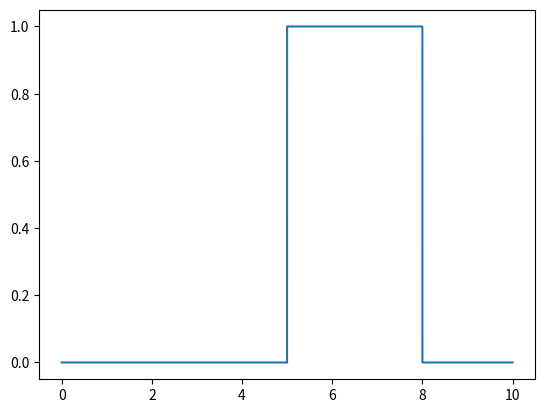

Generate this figure with matplotlib:
# [redacted]
import matplotlib.pyplot as plt

plt.plot([0, 4.999, 5, 8, 8.001, 10], [0, 0, 1, 1, 0, 0])
plt.show()